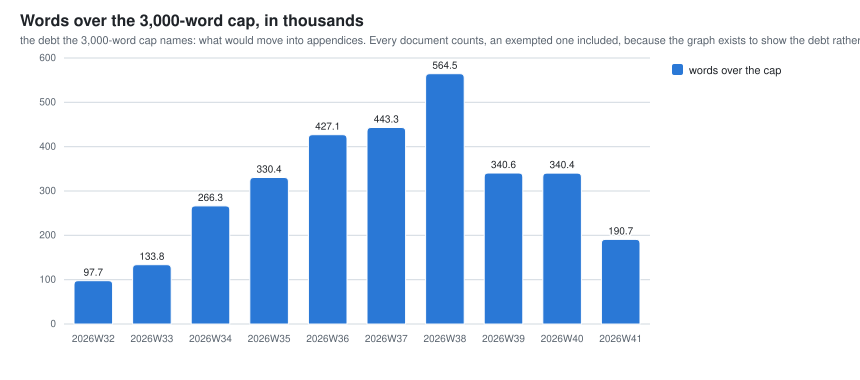

Data behind this chart, as committed beside it:
week, prose_excess_words, prose_documents_over_cap
2026W29, 738, 1
2026W30, 5443, 4
2026W31, 97575, 29
2026W32, 97712, 45
2026W33, 133850, 57
2026W34, 266281, 84
2026W35, 330370, 93
2026W36, 427099, 123
2026W37, 443324, 129
2026W38, 564499, 157
2026W39, 340612, 178
2026W40, 340360, 182
2026W41, 190722, 147
